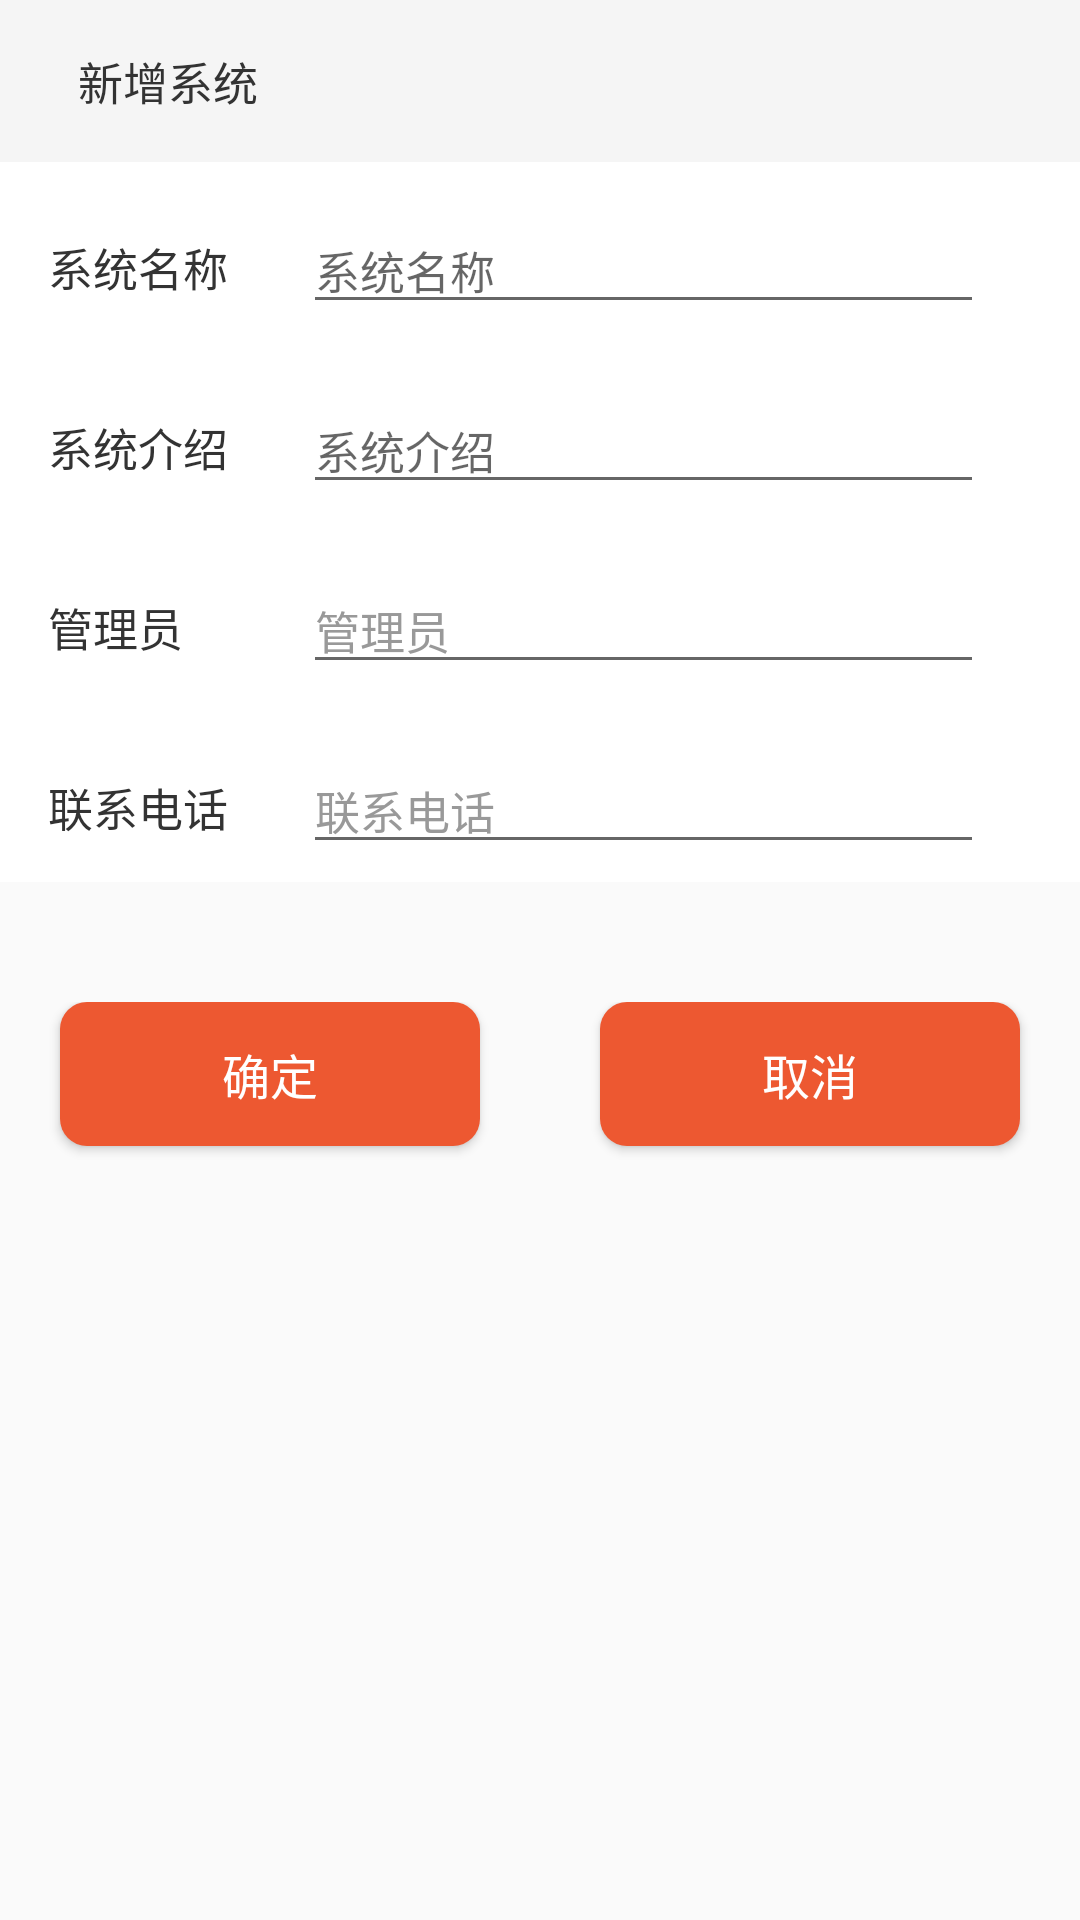

Reconstruct the res/layout file that produces this screen, plus the resources it refers to.
<!-- AndroidManifest.xml: application theme AppTheme -->
<!-- res/layout/activity_systemadd.xml -->
<?xml version="1.0" encoding="utf-8"?>
<LinearLayout xmlns:android="http://schemas.android.com/apk/res/android"
    android:layout_width="match_parent"
    android:layout_height="match_parent"
    android:orientation="vertical"
    android:gravity="center">

    <LinearLayout
        android:layout_width="match_parent"
        android:layout_height="wrap_content"
        android:background="@color/background_color"
        android:gravity="center_vertical"
        android:orientation="horizontal"
        android:padding="@dimen/activity_horizontal_margin">


        <TextView
            android:id="@+id/textView9"
            android:layout_width="wrap_content"
            android:layout_height="wrap_content"
            android:layout_marginLeft="10dp"
            android:text="@string/sys_change_txt"
            android:textColor="@color/color_black_light"
            android:textSize="@dimen/size_ll_30" />

    </LinearLayout>

    <LinearLayout
        android:id="@+id/ll_content"
        android:layout_width="match_parent"
        android:layout_height="wrap_content"
        android:background="@color/white"
        android:orientation="vertical"
        android:visibility="visible">



        <LinearLayout
            android:layout_width="match_parent"
            android:layout_height="50dp"
            android:layout_marginTop="10dp"
            android:layout_marginLeft="@dimen/activity_horizontal_margin"
            android:layout_marginRight="@dimen/activity_horizontal_margin"
            android:orientation="horizontal">

            <TextView
                android:id="@+id/tv_name_title"
                android:layout_width="70dp"
                android:layout_height="wrap_content"
                android:layout_centerVertical="true"
                android:text="@string/sys_name"
                android:textColor="@color/color_black_light"
                android:textSize="@dimen/size_ll_30" />

            <EditText
                android:id="@+id/editTextName"
                android:layout_width="match_parent"
                android:layout_height="wrap_content"
                android:layout_centerVertical="true"
                android:layout_marginLeft="15dp"
                android:layout_marginRight="16dp"
                android:layout_toRightOf="@+id/tv_name_title"
                android:hint="@string/sys_name"
                android:paddingTop="15dp"
                android:textColor="@color/color_black_light"
                android:textSize="@dimen/size_ll_30"
                android:inputType="textPersonName" />

            <View
                android:layout_width="match_parent"
                android:layout_height="1dp"
                android:layout_alignParentBottom="true"
                android:background="@color/color_line_gray" />

        </LinearLayout>

        <LinearLayout
            android:layout_width="match_parent"
            android:layout_height="50dp"
            android:layout_marginTop="10dp"
            android:layout_marginLeft="@dimen/activity_horizontal_margin"
            android:layout_marginRight="@dimen/activity_horizontal_margin"
            android:orientation="horizontal">

            <TextView
                android:id="@+id/tv_phone_title"
                android:layout_width="70dp"
                android:layout_height="wrap_content"
                android:layout_centerVertical="true"
                android:text="@string/sys_exp"
                android:textColor="@color/color_black_light"
                android:textSize="@dimen/size_ll_30" />

            <EditText
                android:id="@+id/editTextDetial"
                android:layout_width="match_parent"
                android:layout_height="wrap_content"
                android:layout_centerVertical="true"
                android:layout_marginLeft="15dp"
                android:layout_marginRight="16dp"
                android:layout_toRightOf="@+id/tv_phone_title"
                android:hint="@string/sys_exp"
                android:paddingTop="15dp"
                android:textColor="@color/color_black_light"
                android:textSize="@dimen/size_ll_30"
                android:inputType="textPersonName" />

            <View
                android:layout_width="match_parent"
                android:layout_height="1dp"
                android:layout_alignParentBottom="true"
                android:background="@color/color_line_gray" />

        </LinearLayout>

        <LinearLayout
            android:layout_width="match_parent"
            android:layout_height="50dp"
            android:layout_marginTop="10dp"
            android:layout_marginLeft="@dimen/activity_horizontal_margin"
            android:layout_marginRight="@dimen/activity_horizontal_margin"
            android:orientation="horizontal">

            <TextView
                android:id="@+id/tv_device_title"
                android:layout_width="70dp"
                android:layout_height="wrap_content"
                android:layout_centerVertical="true"
                android:text="@string/sys_manager"
                android:textColor="@color/color_black_light"
                android:textSize="@dimen/size_ll_30" />

            <EditText
                android:id="@+id/editTextLinkman"
                android:layout_width="match_parent"
                android:layout_height="wrap_content"
                android:layout_centerVertical="true"
                android:layout_marginLeft="15dp"
                android:layout_marginRight="16dp"
                android:layout_toRightOf="@+id/tv_device_title"
                android:hint="@string/sys_manager"
                android:paddingTop="15dp"
                android:textColor="@color/color_black_light"
                android:textColorHint="@color/color_gray"
                android:textSize="@dimen/size_ll_30"
                android:inputType="textPersonName" />

            <View
                android:layout_width="match_parent"
                android:layout_height="1dp"
                android:layout_alignParentBottom="true"
                android:background="@color/color_line_gray" />
        </LinearLayout>

        <LinearLayout
            android:layout_width="match_parent"
            android:layout_height="50dp"
            android:layout_marginTop="10dp"
            android:layout_marginLeft="@dimen/activity_horizontal_margin"
            android:layout_marginRight="@dimen/activity_horizontal_margin"
            android:orientation="horizontal">

            <TextView
                android:id="@+id/tv__title4"
                android:layout_width="70dp"
                android:layout_height="wrap_content"
                android:layout_centerVertical="true"
                android:text="@string/sys_managerphone"
                android:textColor="@color/color_black_light"
                android:textSize="@dimen/size_ll_30" />

            <EditText
                android:id="@+id/editTextPhone"
                android:layout_width="match_parent"
                android:layout_height="wrap_content"
                android:layout_centerVertical="true"
                android:layout_marginLeft="15dp"
                android:layout_marginRight="16dp"
                android:layout_toRightOf="@+id/tv__title4"
                android:hint="@string/sys_managerphone"
                android:paddingTop="15dp"
                android:textColor="@color/color_black_light"
                android:textColorHint="@color/color_gray"
                android:textSize="@dimen/size_ll_30"
                android:phoneNumber="true"/>

            <View
                android:layout_width="match_parent"
                android:layout_height="1dp"
                android:layout_alignParentBottom="true"
                android:background="@color/color_line_gray" />
        </LinearLayout>






































    </LinearLayout>

    <LinearLayout
        android:layout_width="match_parent"
        android:layout_height="match_parent"
        android:orientation="horizontal"
        android:layout_marginTop="40dp">

        <Button
            android:id="@+id/buttonOKS"
            android:layout_width="wrap_content"
            android:layout_height="wrap_content"
            android:layout_weight="1"
            android:layout_marginLeft="20.0dip"
            android:layout_marginRight="20.0dip"
            android:layout_marginBottom="16.0dip"
            android:background="@drawable/btn_bind_purple"
            android:text="@string/sys_btn_ok"
            android:textColor="@color/white"
            android:textSize="@dimen/size_ll_32" />

        <Button
            android:id="@+id/buttonCancelS"
            android:layout_width="wrap_content"
            android:layout_height="wrap_content"
            android:layout_weight="1"
            android:layout_marginLeft="20.0dip"
            android:layout_marginRight="20.0dip"
            android:layout_marginBottom="16.0dip"
            android:background="@drawable/btn_bind_purple"
            android:text="@string/sys_btn_cancle"
            android:textColor="@color/white"
            android:textSize="@dimen/size_ll_32" />


    </LinearLayout>

</LinearLayout>
<!-- resources referenced by this layout -->
<resources>
  <color name="background_color">#f5f5f5</color>
  <color name="color_black_light">#333333</color>
  <color name="color_gray">#999999</color>
  <color name="color_line_gray">#e4e4e4</color>
  <color name="white">#FFFFFF</color>
  <dimen name="activity_horizontal_margin">16dp</dimen>
  <dimen name="size_ll_30">15sp</dimen>
  <dimen name="size_ll_32">16sp</dimen>
  <!-- drawable btn_bind_purple (drawable) -->
  <?xml version="1.0" encoding="utf-8"?>
  <selector
    xmlns:android="http://schemas.android.com/apk/res/android">
      <item android:state_focused="true">
          <shape>
              <corners android:radius="9.0dip" />
              <solid android:color="@color/orange" />
          </shape>
      </item>
      <item android:state_pressed="true">
          <shape>
              <corners android:radius="9.0dip" />
              <solid android:color="@color/orange" />
          </shape>
      </item>
      <item android:state_selected="true">
          <shape>
              <corners android:radius="9.0dip" />
              <solid android:color="@color/orange" />
          </shape>
      </item>
      <item>
          <shape>
              <corners android:radius="9.0dip" />
              <solid android:color="@color/orange" />
          </shape>
      </item>
  </selector>
  <string name="sys_btn_cancle">取消</string>
  <string name="sys_btn_ok">确定</string>
  <string name="sys_change_txt">新增系统</string>
  <string name="sys_exp">系统介绍</string>
  <string name="sys_manager">管理员</string>
  <string name="sys_managerphone">联系电话</string>
  <string name="sys_name">系统名称</string>
  <string name="sys_time">上线日期</string>
  <style name="AppTheme" parent="Theme.AppCompat.Light.DarkActionBar">
          
          <item name="colorPrimary">@color/color_ed5831</item>
          <item name="colorPrimaryDark">@color/color_black_light</item>
          <item name="colorAccent">@color/colorAccent_Red</item>
      </style>
  <color name="orange">#ed5831</color>
  <color name="color_ed5831">#ed5831</color>
  <color name="colorAccent_Red">#009688</color>
</resources>
